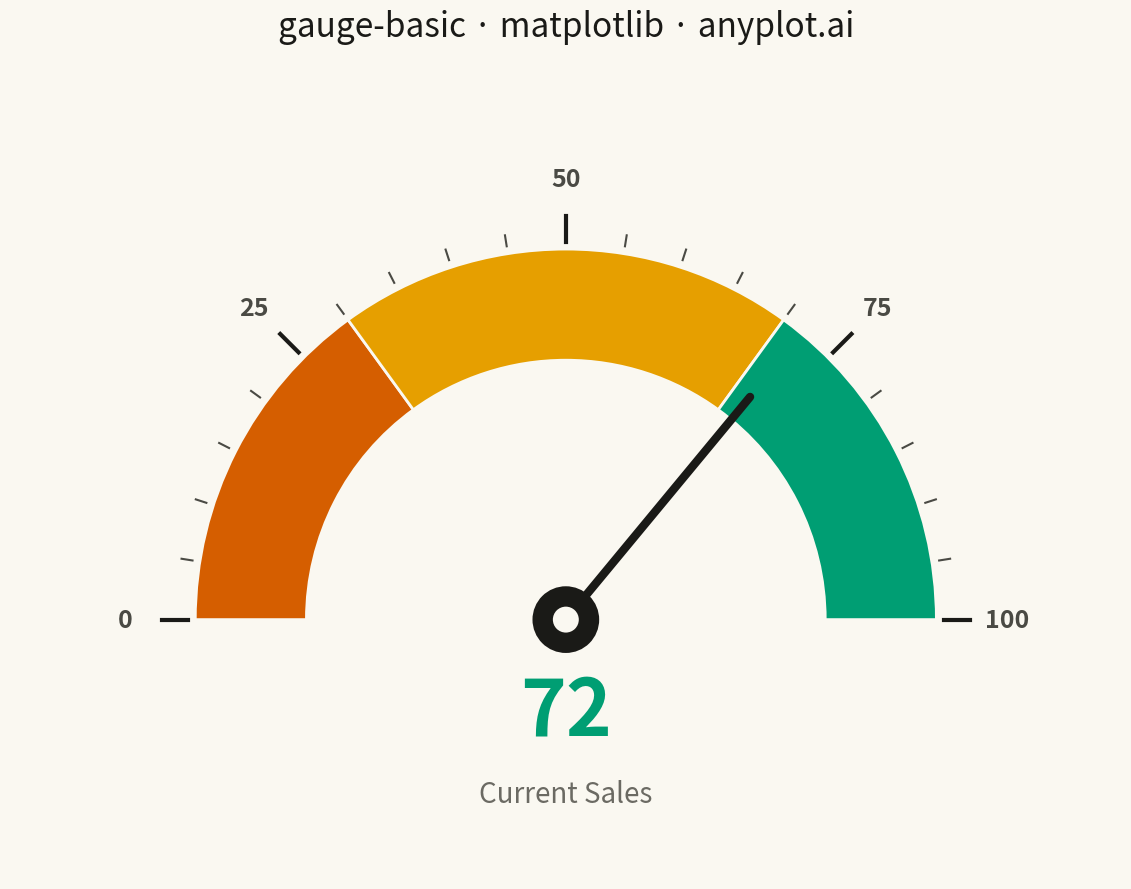

Here is the Python script that generated this plot:
""" anyplot.ai
gauge-basic: Basic Gauge Chart
Library: matplotlib 3.10.9 | Python 3.14.4
Quality: 91/100 | Updated: 2026-04-25
"""

import os

import matplotlib.patches as mpatches
import matplotlib.pyplot as plt
import numpy as np


# Theme tokens
THEME = os.getenv("ANYPLOT_THEME", "light")
PAGE_BG = "#FAF8F1" if THEME == "light" else "#1A1A17"
ELEVATED_BG = "#FFFDF6" if THEME == "light" else "#242420"
INK = "#1A1A17" if THEME == "light" else "#F0EFE8"
INK_SOFT = "#4A4A44" if THEME == "light" else "#B8B7B0"
INK_MUTED = "#6B6A63" if THEME == "light" else "#A8A79F"

# Okabe-Ito zone colors (colorblind-safe red/yellow/green)
ZONE_BAD = "#D55E00"  # vermillion
ZONE_WARN = "#E69F00"  # orange
ZONE_GOOD = "#009E73"  # bluish green (brand)

# Data
value = 72  # Current sales value
min_value = 0
max_value = 100
thresholds = [30, 70]  # Boundaries for bad/warn/good zones

# Geometry: gauge spans from 180° (left) to 0° (right)
angle_range = 180
value_normalized = (value - min_value) / (max_value - min_value)
needle_angle = 180 - value_normalized * angle_range

# Plot
fig, ax = plt.subplots(figsize=(16, 9), facecolor=PAGE_BG)
ax.set_facecolor(PAGE_BG)

# Background zone wedges
zone_colors = [ZONE_BAD, ZONE_WARN, ZONE_GOOD]
zone_boundaries = [min_value] + thresholds + [max_value]

for i in range(len(zone_colors)):
    start_norm = (zone_boundaries[i] - min_value) / (max_value - min_value)
    end_norm = (zone_boundaries[i + 1] - min_value) / (max_value - min_value)
    theta1 = 180 - end_norm * angle_range
    theta2 = 180 - start_norm * angle_range
    wedge = mpatches.Wedge(
        center=(0, 0),
        r=1.0,
        theta1=theta1,
        theta2=theta2,
        width=0.3,
        facecolor=zone_colors[i],
        edgecolor=PAGE_BG,
        linewidth=2,
    )
    ax.add_patch(wedge)

# Inner cutout to clean the dial center (matches page background)
inner_circle = mpatches.Wedge(center=(0, 0), r=0.65, theta1=0, theta2=180, facecolor=PAGE_BG, edgecolor="none")
ax.add_patch(inner_circle)

# Tick marks: major (with labels) and minor (between)
major_ticks = [0, 25, 50, 75, 100]
minor_ticks = [t for t in range(0, 101, 5) if t not in major_ticks]

for tick in minor_ticks:
    tick_norm = (tick - min_value) / (max_value - min_value)
    tick_angle = 180 - tick_norm * angle_range
    tick_rad = np.radians(tick_angle)
    inner_r, outer_r = 1.02, 1.05
    ax.plot(
        [inner_r * np.cos(tick_rad), outer_r * np.cos(tick_rad)],
        [inner_r * np.sin(tick_rad), outer_r * np.sin(tick_rad)],
        color=INK_SOFT,
        linewidth=1.5,
    )

for tick in major_ticks:
    tick_norm = (tick - min_value) / (max_value - min_value)
    tick_angle = 180 - tick_norm * angle_range
    tick_rad = np.radians(tick_angle)
    inner_r, outer_r = 1.02, 1.09
    ax.plot(
        [inner_r * np.cos(tick_rad), outer_r * np.cos(tick_rad)],
        [inner_r * np.sin(tick_rad), outer_r * np.sin(tick_rad)],
        color=INK,
        linewidth=3,
    )
    label_r = 1.19
    ax.text(
        label_r * np.cos(tick_rad),
        label_r * np.sin(tick_rad),
        str(tick),
        ha="center",
        va="center",
        fontsize=18,
        fontweight="bold",
        color=INK_SOFT,
    )

# Needle
needle_rad = np.radians(needle_angle)
needle_length = 0.78
needle_x = needle_length * np.cos(needle_rad)
needle_y = needle_length * np.sin(needle_rad)
ax.plot([0, needle_x], [0, needle_y], color=INK, linewidth=6, solid_capstyle="round", zorder=9)

# Center cap (two-tone for definition)
ax.add_patch(plt.Circle((0, 0), 0.09, facecolor=INK, edgecolor="none", zorder=10))
ax.add_patch(plt.Circle((0, 0), 0.035, facecolor=PAGE_BG, edgecolor="none", zorder=11))

# Value label and context
ax.text(0, -0.25, f"{value}", ha="center", va="center", fontsize=56, fontweight="bold", color=ZONE_GOOD)
ax.text(0, -0.47, "Current Sales", ha="center", va="center", fontsize=20, color=INK_MUTED)

# Title
ax.set_title("gauge-basic · matplotlib · anyplot.ai", fontsize=24, fontweight="medium", color=INK, pad=20)

# Frame
ax.set_aspect("equal")
ax.set_xlim(-1.5, 1.5)
ax.set_ylim(-0.7, 1.5)
ax.axis("off")

plt.tight_layout()
plt.savefig(f"plot-{THEME}.png", dpi=300, bbox_inches="tight", facecolor=PAGE_BG)
